Labelled photos from "preprocessed_dr_dataset", an image-classification folder in YASWINKUMAR02/EyeDiseaseNet. The possible labels are: mild, moderate, proliferate DR, severe.

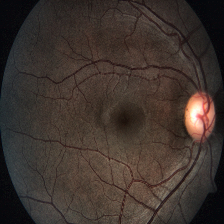
Label: severe

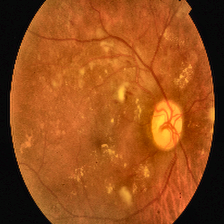
Label: proliferate DR

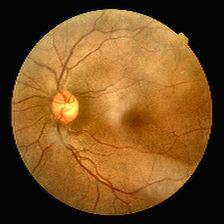
Label: mild

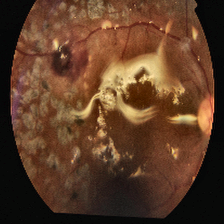
Label: proliferate DR

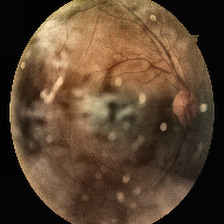
Label: moderate

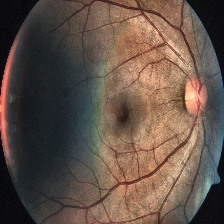
Label: severe
